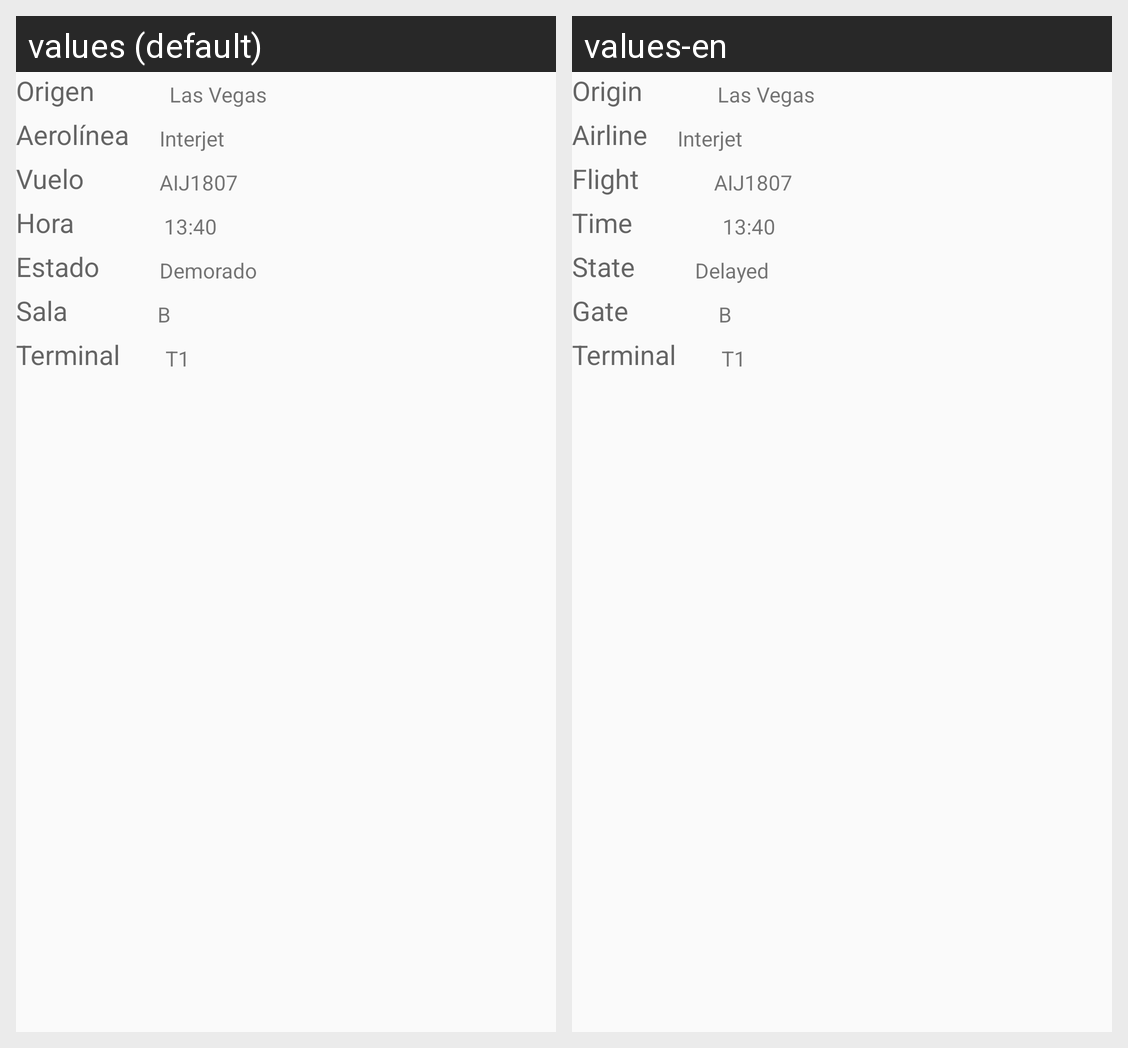

For this localized Android screen grid, give each drawn string resource with its value in every locale shown.
Android screen res/layout/renglon_llegadas_inter.xml rendered under 2 locales, left to right: values (default), values-en. Device: Nexus 5 (rendered at 1080×1920; each locale shown at half size, 540×960, under a caption strip naming it); theme AppTheme.
Strings drawn on this screen, with the default value and each locale's value (text and hints the layout hard-codes, and strings that could not be matched under every locale, appear in the picture but are not listed):

origen
  values: Origen
  values-en: Origin

aerolinea
  values: Aerolínea
  values-en: Airline

vuelo
  values: Vuelo
  values-en: Flight

hora
  values: Hora
  values-en: Time

estado
  values: Estado
  values-en: State

sala
  values: Sala
  values-en: Gate

terminal
  values: Terminal
  values-en: Terminal

estado_mio
  values: Demorado
  values-en: Delayed
